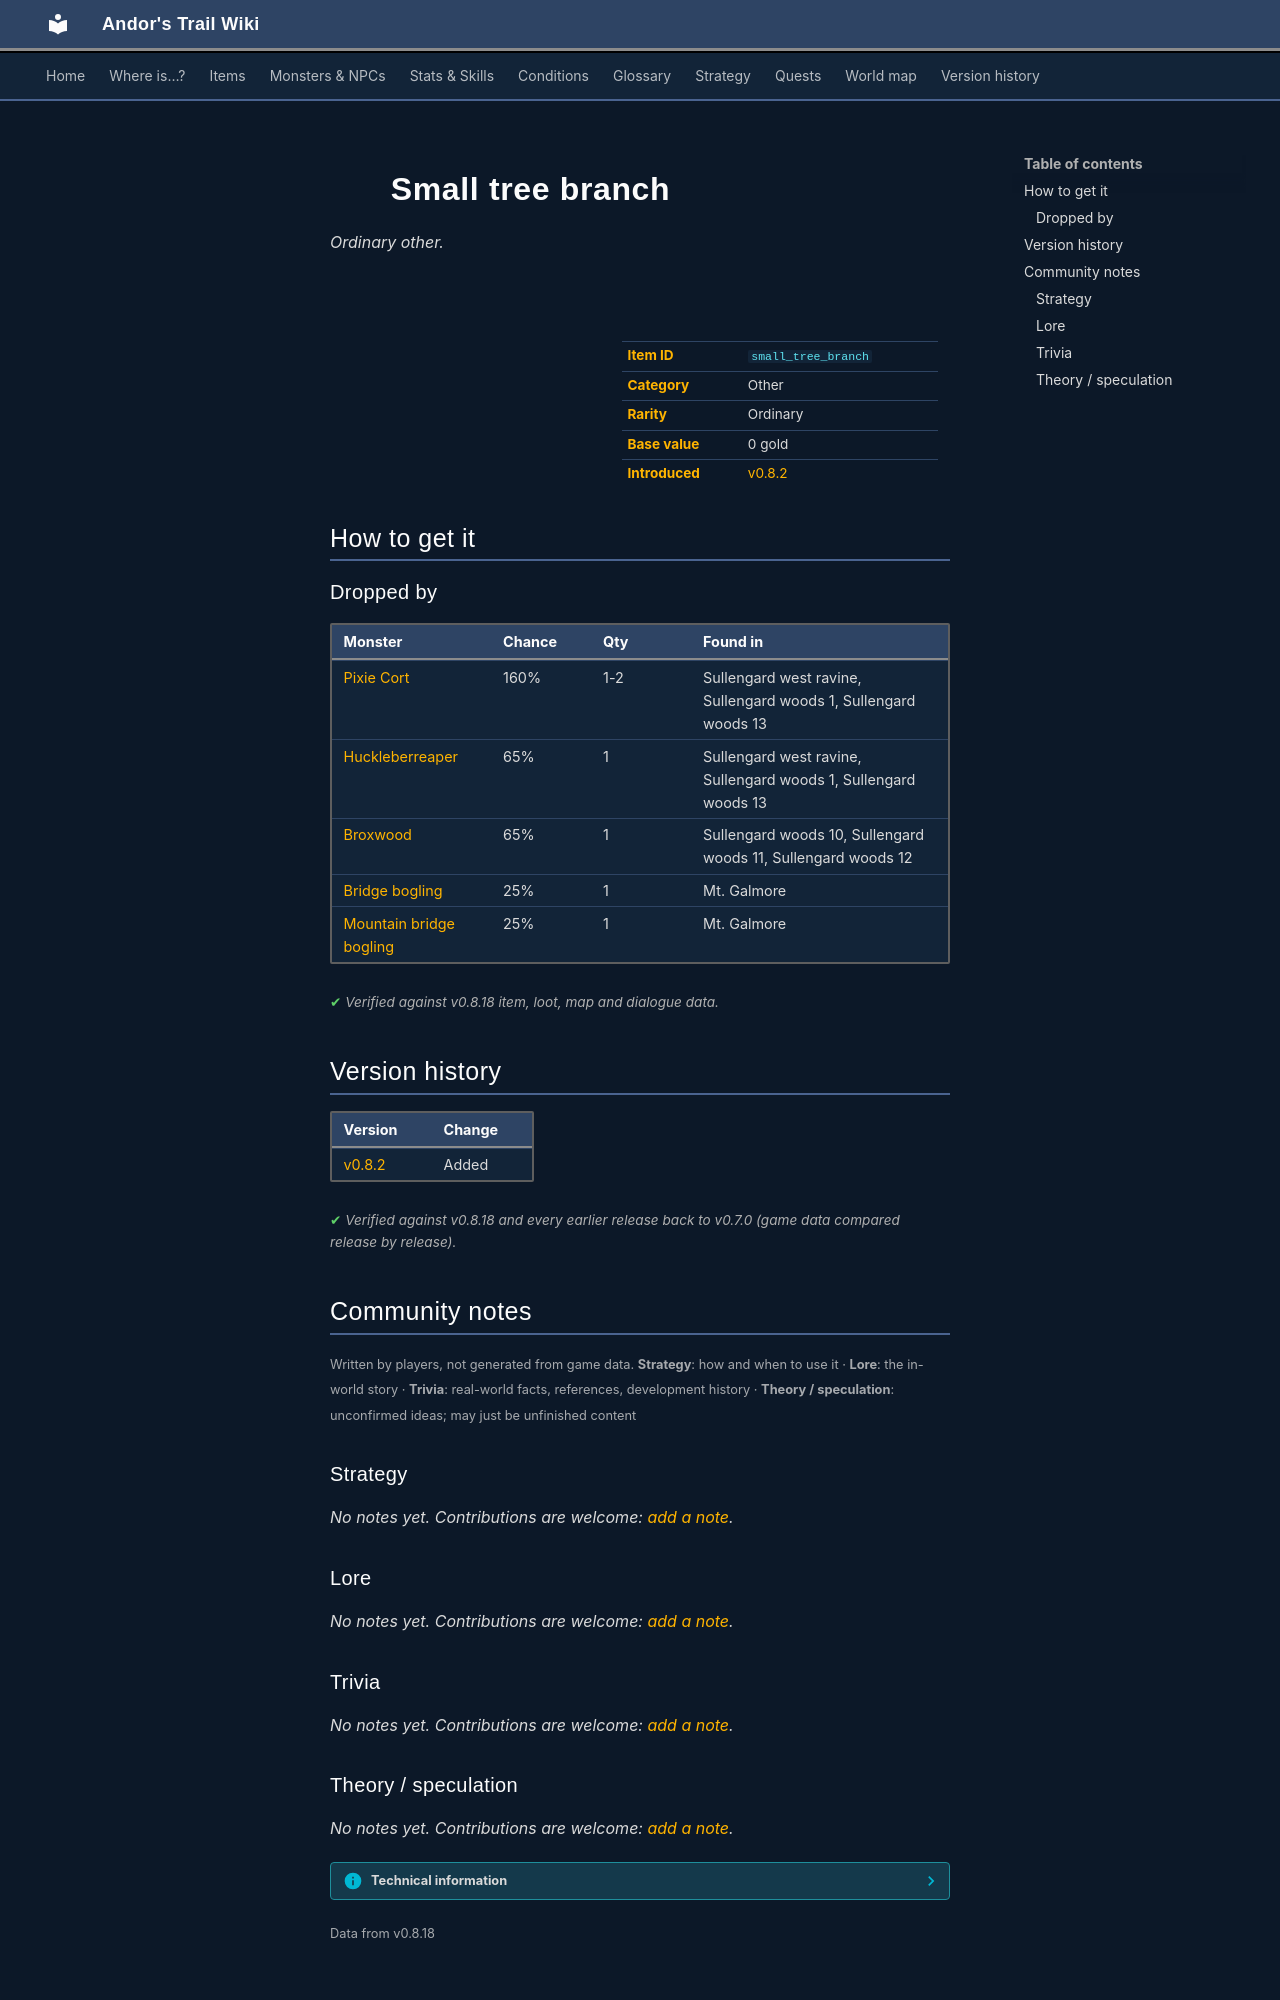

repository: asdfghjkl628/Andor-s-Trail-Wikiiii · page: items/small_tree_branch/index.html · generator: mkdocs

---
description: "Small tree branch is a ordinary other in Andor's Trail. How to get it: monster drops."
---

# ![](../assets/icons/items/items_japozero_578.png){ .sprite } Small tree branch

*Ordinary other.*

<div class="infobox" markdown>

<p class="ib-img"><img class="sprite" src="../../assets/icons/items/items_japozero_578.png" alt=""></p>

| | |
|---|---|
| **Item ID** | `small_tree_branch` |
| **Category** | Other |
| **Rarity** | Ordinary |
| **Base value** | 0 gold |
| **Introduced** | [v0.8.2](../versions/0.8.2.md) |

</div>

## How to get it

### Dropped by

| Monster | Chance | Qty | Found in |
|---|---|---|---|
| [Pixie Cort](../monsters/sull_forest_tree_fungus.md) | 160% | 1-2 | Sullengard west ravine, Sullengard woods 1, Sullengard woods 13 |
| [Huckleberreaper](../monsters/huckleber_reaper.md) | 65% | 1 | Sullengard west ravine, Sullengard woods 1, Sullengard woods 13 |
| [Broxwood](../monsters/broxwood.md) | 65% | 1 | Sullengard woods 10, Sullengard woods 11, Sullengard woods 12 |
| [Bridge bogling](../monsters/bridge_bogling.md) | 25% | 1 | Mt. Galmore |
| [Mountain bridge bogling](../monsters/mt_bridge_bogling.md) | 25% | 1 | Mt. Galmore |


<p class="verified">Verified against v0.8.18 item, loot, map and dialogue data.</p>


## Version history

| Version | Change |
|---|---|
| [v0.8.2](../versions/0.8.2.md) | Added |

<p class="verified">Verified against v0.8.18 and every earlier release back to v0.7.0 (game data compared release by release).</p>


## Community notes

<small>Written by players, not generated from game data. **Strategy**: how and when to use it · **Lore**: the in-world story · **Trivia**: real-world facts, references, development history · **Theory / speculation**: unconfirmed ideas; may just be unfinished content</small>

### Strategy

*No notes yet. Contributions are welcome: [add a note](https://github.com/asdfghjkl628/Andor-s-Trail-Wikiiii/new/main/notes/items?filename=small_tree_branch.md&value=%23%23%20Strategy%0A%0A%3C%21--%20how%20and%20when%20to%20use%20it%20--%3E%0A%0A%23%23%20Lore%0A%0A%3C%21--%20the%20in-world%20story%20--%3E%0A%0A%23%23%20Trivia%0A%0A%3C%21--%20real-world%20facts%2C%20references%2C%20development%20history%20--%3E%0A%0A%23%23%20Theory%20/%20speculation%0A%0A%3C%21--%20unconfirmed%20ideas%3B%20may%20just%20be%20unfinished%20content%20--%3E%0A).*

### Lore

*No notes yet. Contributions are welcome: [add a note](https://github.com/asdfghjkl628/Andor-s-Trail-Wikiiii/new/main/notes/items?filename=small_tree_branch.md&value=%23%23%20Strategy%0A%0A%3C%21--%20how%20and%20when%20to%20use%20it%20--%3E%0A%0A%23%23%20Lore%0A%0A%3C%21--%20the%20in-world%20story%20--%3E%0A%0A%23%23%20Trivia%0A%0A%3C%21--%20real-world%20facts%2C%20references%2C%20development%20history%20--%3E%0A%0A%23%23%20Theory%20/%20speculation%0A%0A%3C%21--%20unconfirmed%20ideas%3B%20may%20just%20be%20unfinished%20content%20--%3E%0A).*

### Trivia

*No notes yet. Contributions are welcome: [add a note](https://github.com/asdfghjkl628/Andor-s-Trail-Wikiiii/new/main/notes/items?filename=small_tree_branch.md&value=%23%23%20Strategy%0A%0A%3C%21--%20how%20and%20when%20to%20use%20it%20--%3E%0A%0A%23%23%20Lore%0A%0A%3C%21--%20the%20in-world%20story%20--%3E%0A%0A%23%23%20Trivia%0A%0A%3C%21--%20real-world%20facts%2C%20references%2C%20development%20history%20--%3E%0A%0A%23%23%20Theory%20/%20speculation%0A%0A%3C%21--%20unconfirmed%20ideas%3B%20may%20just%20be%20unfinished%20content%20--%3E%0A).*
